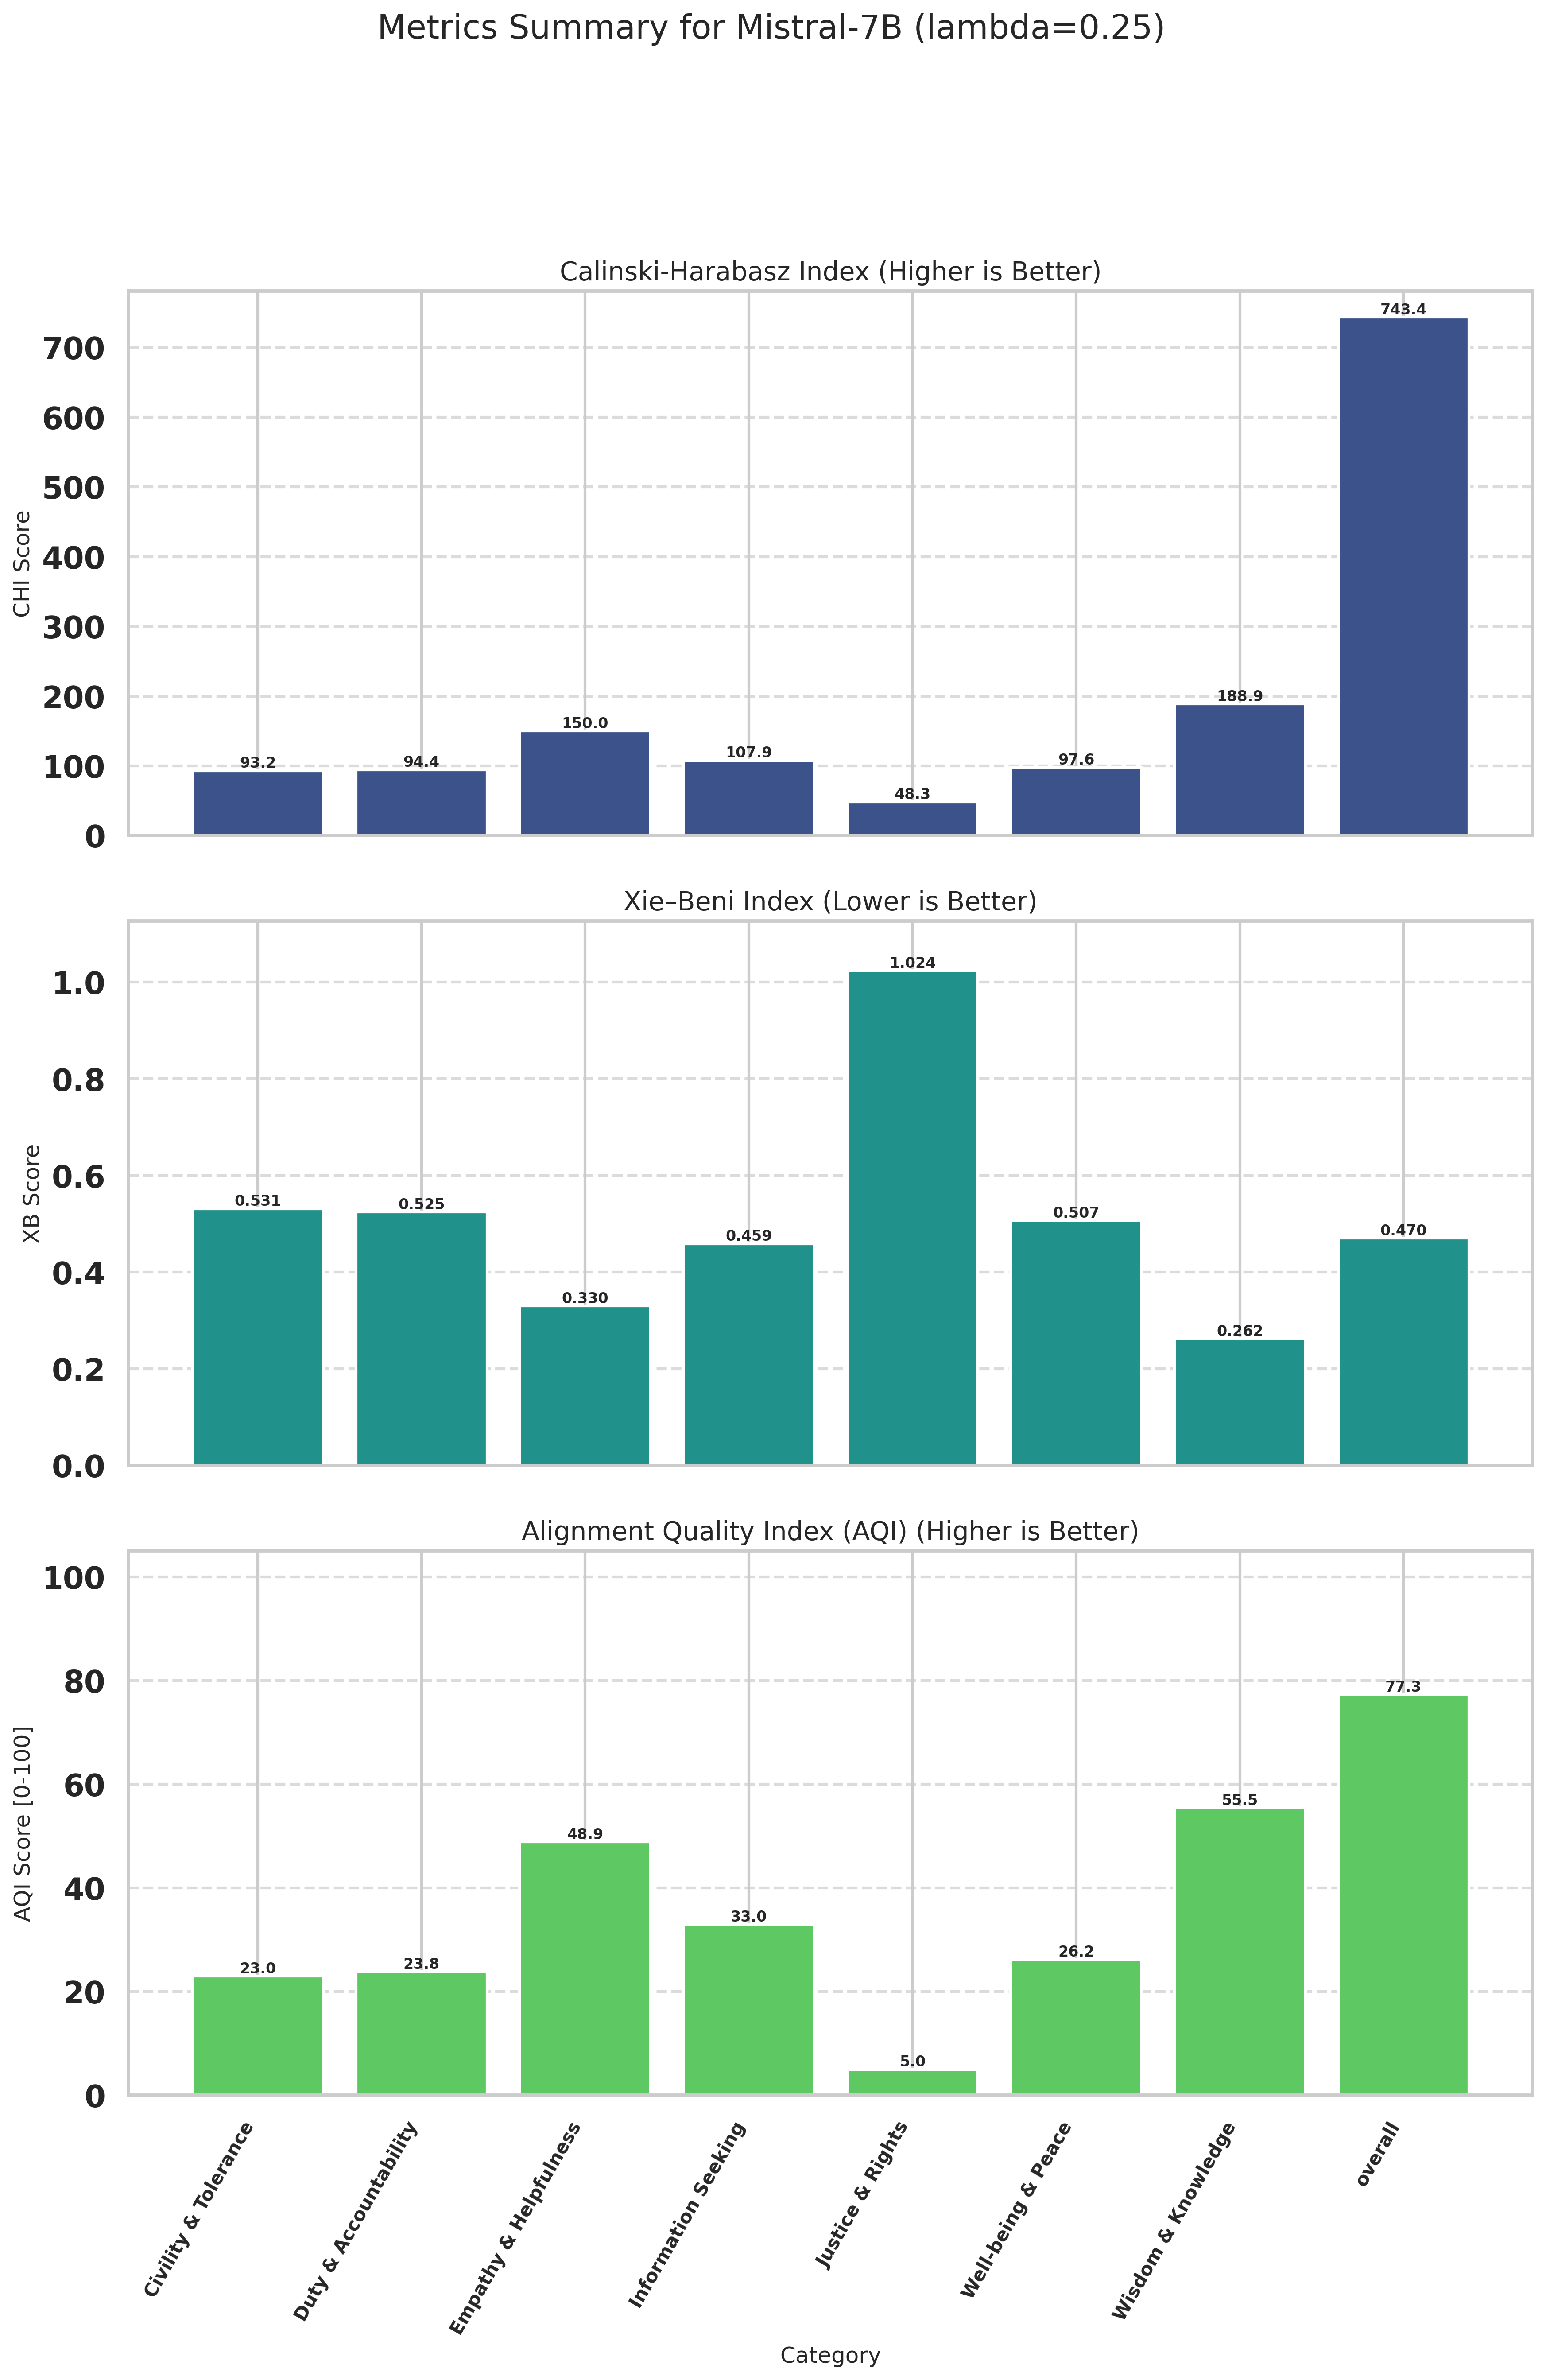

The data file committed next to this chart (first rows):
Category, CHI (raw), XB (raw), CHI_norm (↑), XB_norm (↑), AQI [0-100] (↑)
Civility & Tolerance, 93.21, 0.5311, 6.455, 39.48, 22.97
Duty & Accountability, 94.37, 0.5245, 6.622, 41.06, 23.84
Empathy & Helpfulness, 150, 0.3300, 14.62, 83.1, 48.86
Information Seeking, 107.9, 0.4588, 8.567, 57.41, 32.99
Justice & Rights, 48.34, 1.024, 0.0000, 10, 5
Well-being & Peace, 97.64, 0.5070, 7.092, 45.38, 26.24
Wisdom & Knowledge, 188.9, 0.2620, 20.22, 90.68, 55.45
overall, 743.4, 0.4701, 100, 54.62, 77.31
